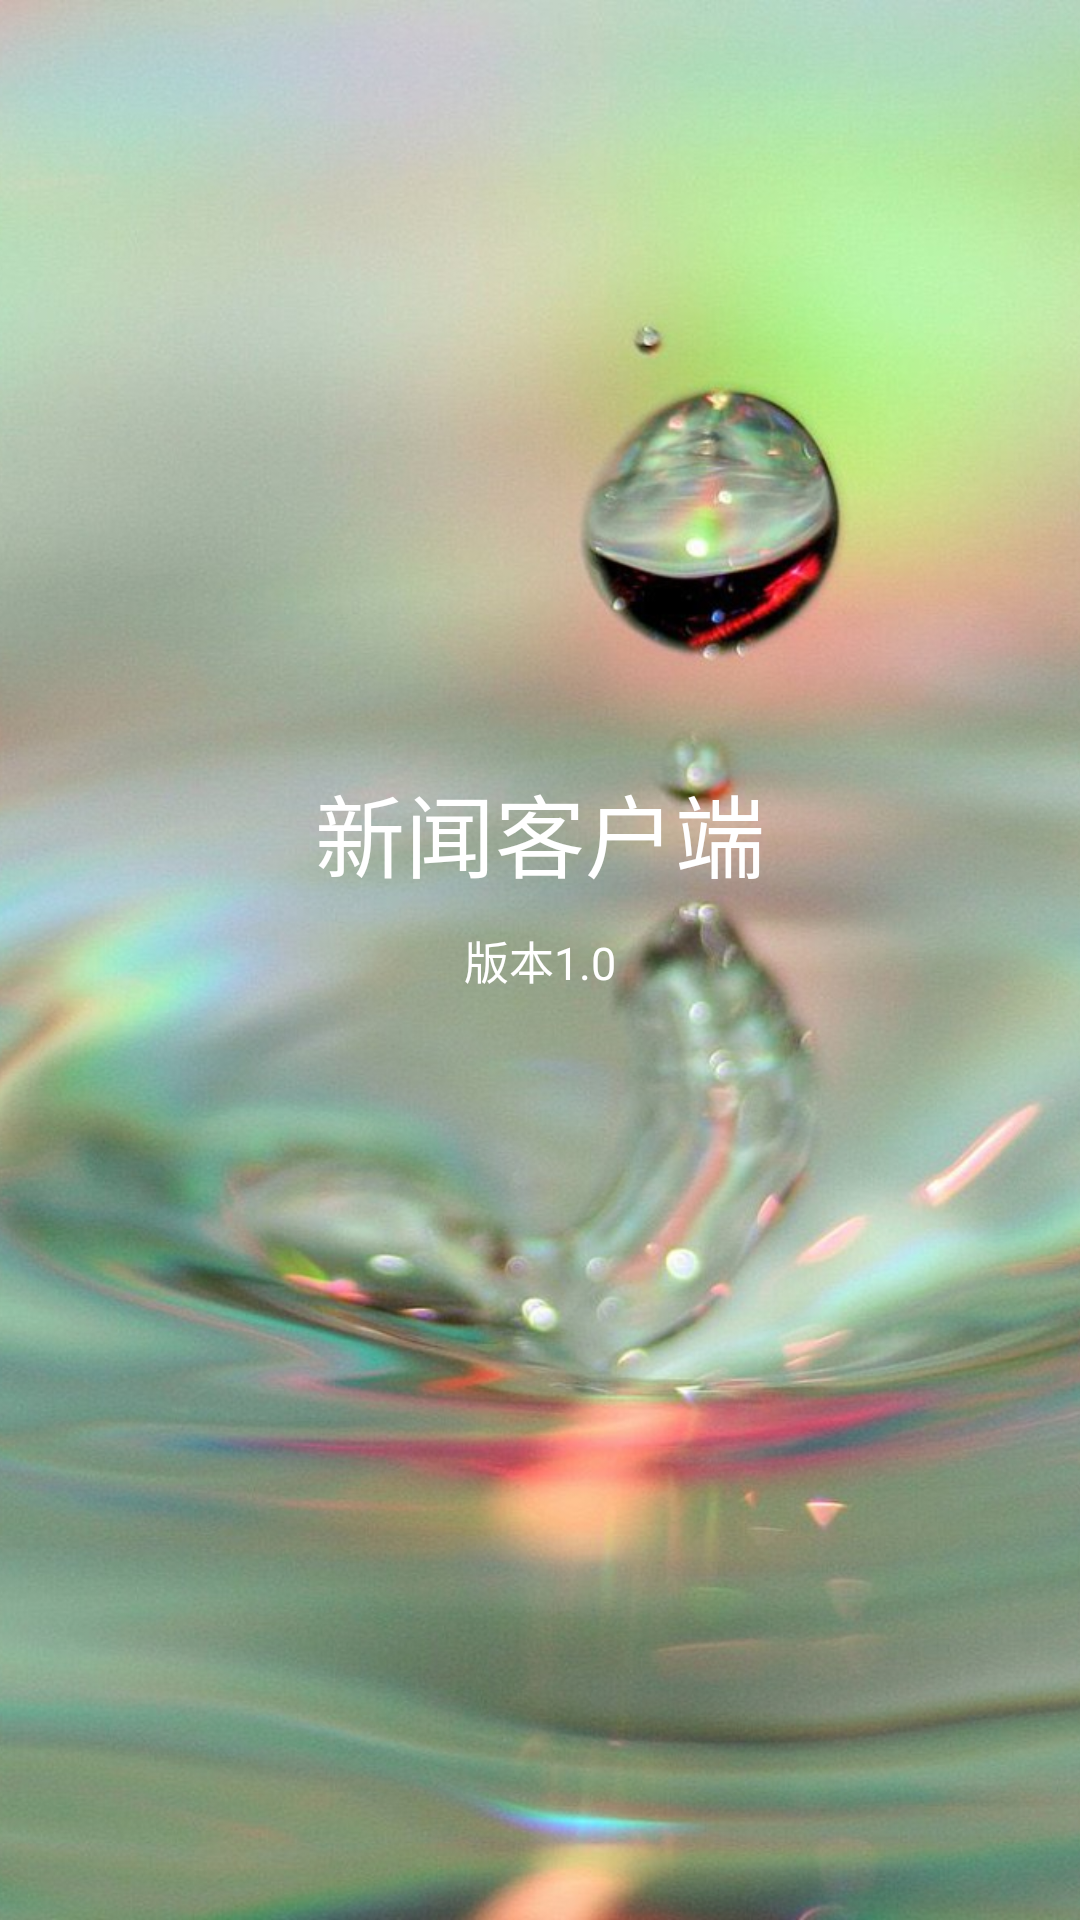

Reconstruct the res/layout file that produces this screen, plus the resources it refers to.
<!-- AndroidManifest.xml: activity theme android:Theme.NoTitleBar.Fullscreen -->
<!-- res/layout/activity_splash.xml -->
<?xml version="1.0" encoding="utf-8"?>
<RelativeLayout
    android:id="@+id/rl_activity_splash"
    xmlns:android="http://schemas.android.com/apk/res/android"
    xmlns:tools="http://schemas.android.com/tools"
    android:layout_width="match_parent"
    android:layout_height="match_parent"
    tools:context=".activity.SplashActivity">


    <ImageView
        android:layout_width="wrap_content"
        android:layout_height="wrap_content"
        android:layout_centerInParent="true"
        android:scaleType="centerCrop"
        android:src="@mipmap/splash_bg"/>

    
    <TextView
        android:id="@+id/tv_activity_splash_name"
        android:layout_width="wrap_content"
        android:layout_height="wrap_content"
        android:layout_above="@+id/tv_activity_splash_version"
        android:layout_centerHorizontal="true"
        android:layout_marginBottom="10dp"
        android:text="新闻客户端"
        android:textColor="#fff"
        android:textSize="30sp"/>

    <TextView
        android:id="@+id/tv_activity_splash_version"
        android:layout_width="wrap_content"
        android:layout_height="wrap_content"
        android:layout_centerInParent="true"
        android:text="版本1.0"
        android:textColor="#fff"
        android:textSize="15sp"/>


</RelativeLayout>
<!-- resources referenced by this layout -->
<resources>
  <!-- mipmap splash_bg: jpg bitmap (mipmap-hdpi, 285934 bytes) -->
</resources>
